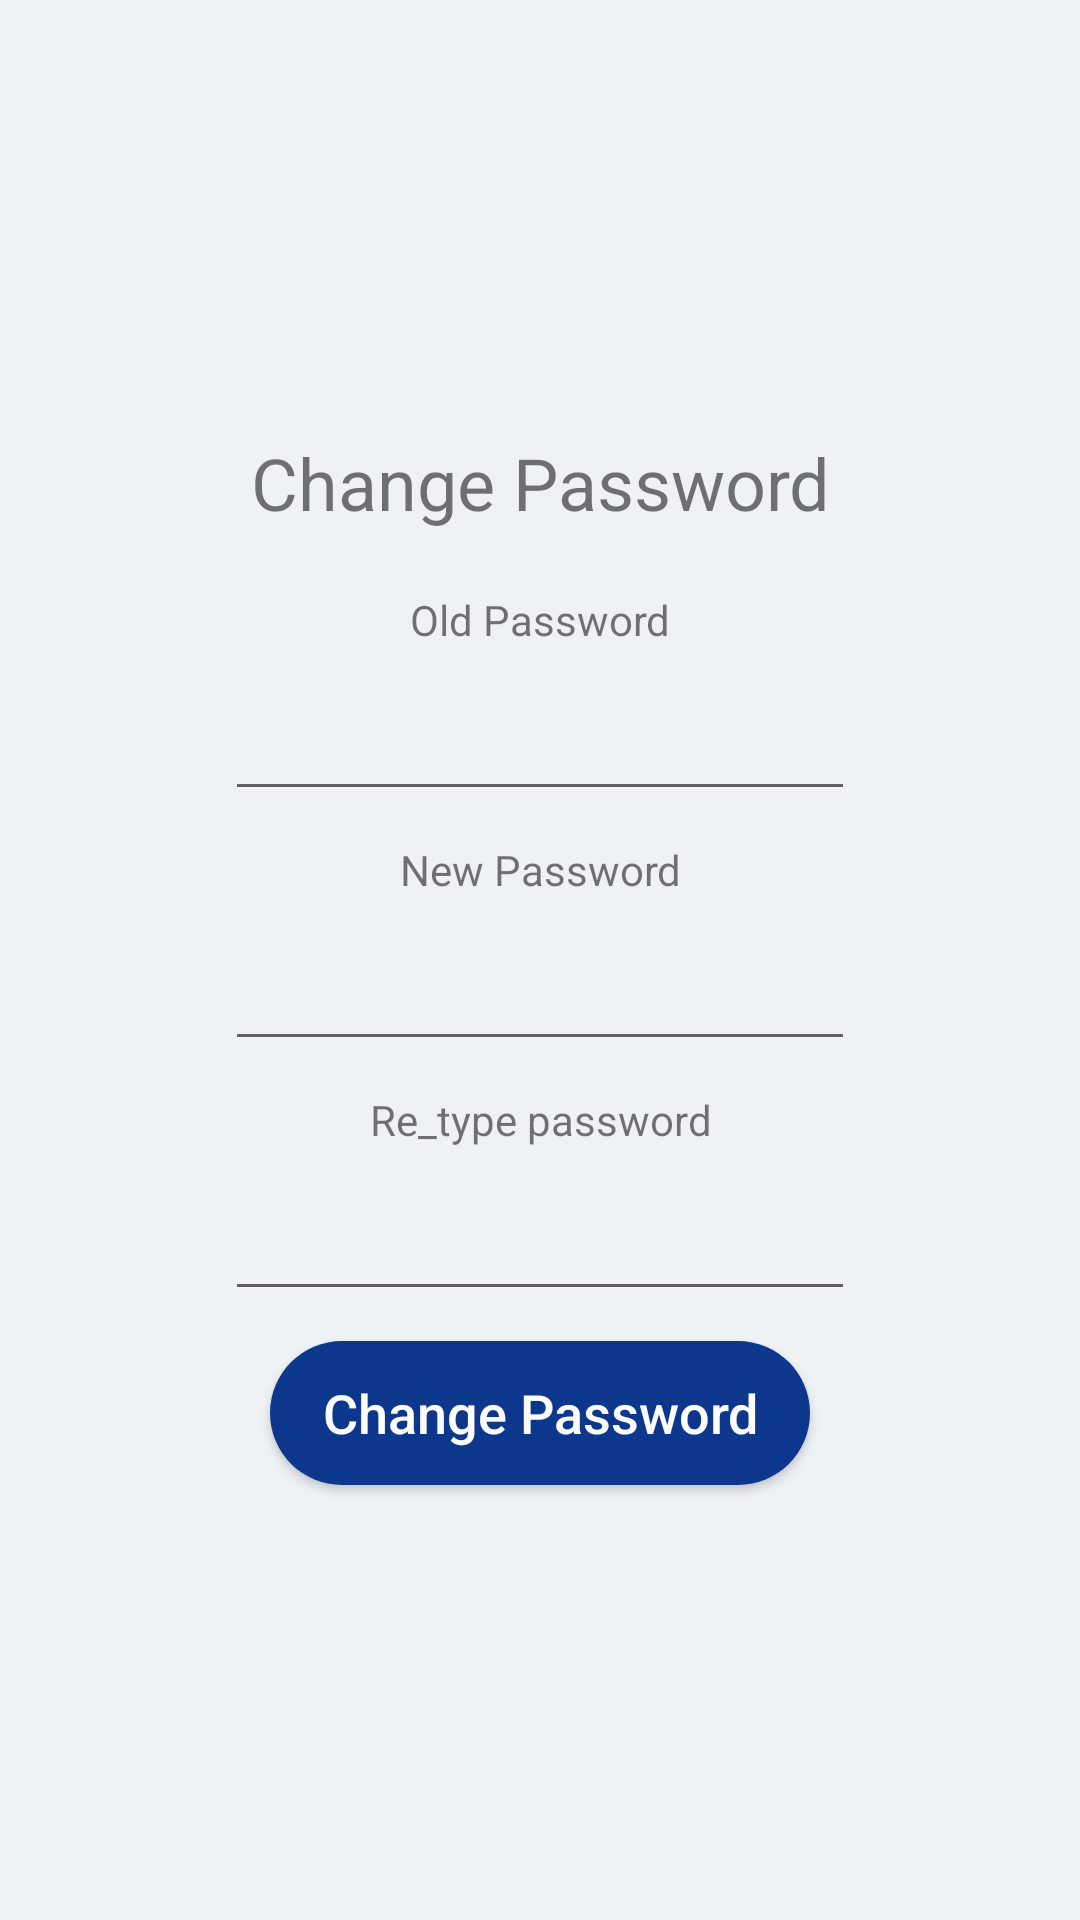

Reconstruct the res/layout file that produces this screen, plus the resources it refers to.
<!-- AndroidManifest.xml: application theme AppTheme -->
<!-- res/layout/changepassword.xml -->
<?xml version="1.0" encoding="utf-8"?>
<RelativeLayout xmlns:android="http://schemas.android.com/apk/res/android"
    android:orientation="vertical" android:layout_width="match_parent"
    android:layout_height="match_parent"
    android:background="@drawable/rectangle"
    >
    <LinearLayout
        android:layout_width="match_parent"
        android:layout_height="match_parent"
        android:gravity="center"
        android:orientation="vertical">


    <TextView
        android:id="@+id/changepassword"
        android:layout_width="wrap_content"
        android:layout_height="wrap_content"
        android:background="@android:color/transparent"
        android:ems="10"
        android:inputType="textPersonName"
        android:text="Change Password"
        android:textSize="24sp"
        android:textAlignment="center"
        android:padding="10dp"/>

    <TextView
        android:id="@+id/oldpassword"
        android:layout_width="wrap_content"
        android:layout_height="wrap_content"
        android:ems="10"
        android:background="@android:color/transparent"
        android:inputType="textPersonName"
        android:text="Old Password"
        android:textAlignment="center"
        android:padding="10dp"/>

    <EditText
        android:id="@+id/editText9"
        android:layout_width="wrap_content"
        android:layout_height="wrap_content"
        android:ems="10"
        android:inputType="textPassword"
        android:textAlignment="center"
        android:padding="10dp"
        />

    <TextView
        android:id="@+id/newpasword"
        android:layout_width="wrap_content"
        android:layout_height="wrap_content"
        android:background="@android:color/transparent"
        android:ems="10"
        android:inputType="textPersonName"
        android:text="New Password"
        android:textAlignment="center"
        android:padding="10dp" />

    <EditText
        android:id="@+id/editText11"
        android:layout_width="wrap_content"
        android:layout_height="wrap_content"
        android:ems="10"
        android:inputType="textPassword"
        android:textAlignment="center"
        android:padding="10dp" />

    <TextView
        android:id="@+id/retypepassword"
        android:layout_width="wrap_content"
        android:layout_height="wrap_content"
        android:background="@android:color/transparent"
        android:ems="10"
        android:inputType="textPersonName"
        android:text="Re_type password"
        android:textAlignment="center"
        android:padding="10dp" />

    <EditText
        android:id="@+id/editText13"
        android:layout_width="wrap_content"
        android:layout_height="wrap_content"
        android:ems="10"
        android:inputType="textPassword"
        android:textAlignment="center"
        android:padding="10dp" />

    <Button

        android:id="@+id/buttonchangepassword"
        android:text="Change Password"
        android:textAllCaps="false"
        android:layout_width="180dp"
        style="@style/button_style"
        android:layout_marginTop="44dp"
        android:paddingLeft="10dp"
        android:paddingRight="10dp"
        android:layout_below="@+id/editText13"
        android:layout_centerHorizontal="true" />

    </LinearLayout>
</RelativeLayout>
<!-- resources referenced by this layout -->
<resources>
  <!-- drawable rectangle: png bitmap (drawable, 5732 bytes) -->
  <style name="button_style">
          <item name="android:layout_width">match_parent</item>
          <item name="android:layout_height">wrap_content</item>
          <item name="android:background">@drawable/button_background</item>
          <item name="android:layout_margin">10dp</item>
          <item name="android:textColor">#FDFDFE</item>
          <item name="android:textAllCaps">false</item>
          <item name="android:textSize">18sp</item>
  
      </style>
  <style name="AppTheme" parent="Theme.AppCompat.Light.DarkActionBar">
          
          <item name="colorPrimary">@color/colorPrimary</item>
          <item name="colorPrimaryDark">@color/colorPrimaryDark</item>
          <item name="colorAccent">@color/colorAccent</item>
  
      </style>
  <!-- drawable button_background (drawable) -->
  <?xml version="1.0" encoding="utf-8"?>
  <selector xmlns:android="http://schemas.android.com/apk/res/android">
      <item>
  
  
          <shape android:shape="rectangle">
              <corners android:radius="50dp"/>
              <solid android:color="#0C378C"/>
              <size android:height="25dp"/>
              <gradient android:startColor="#0C378C" android:endColor="#0C378C"/>
          </shape>
      </item>
  
  </selector>
  <color name="colorPrimary">#353E4F</color>
  <color name="colorPrimaryDark">#353E4F</color>
  <color name="colorAccent">#BF2F56</color>
</resources>
